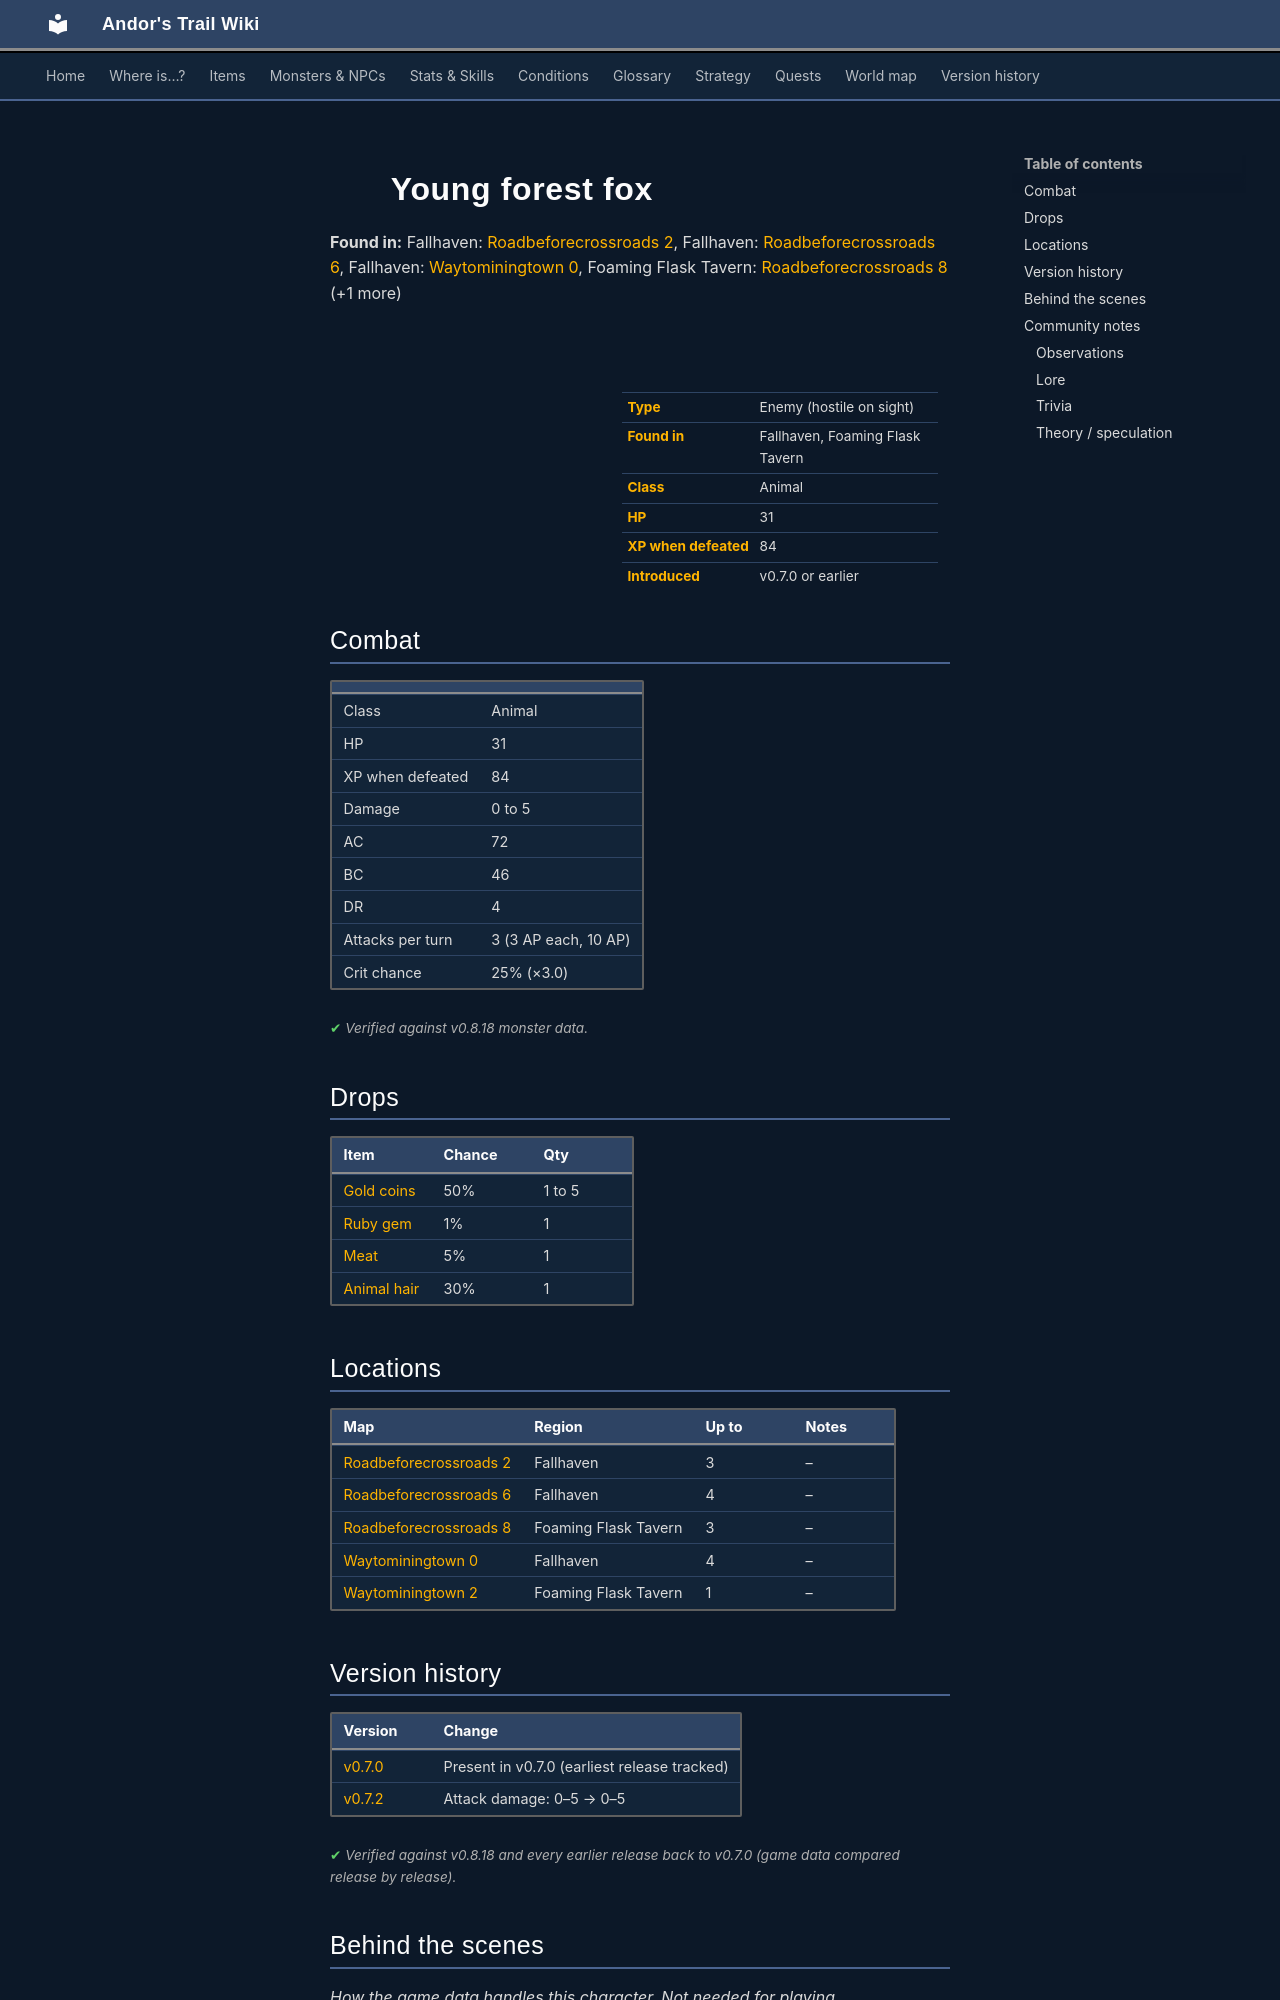

repository: asdfghjkl628/Andor-s-Trail-Wikiiii · page: monsters/forestfox2/index.html · generator: mkdocs

---
description: "Young forest fox is an enemy in Andor's Trail (animal) with 31 HP, worth 84 XP, found in Fallhaven, Foaming Flask Tavern. Drops: Gold coins, Ruby gem, Meat, Animal hair."
---

# ![](../assets/icons/monsters/monsters_rltiles4_4.png){ .sprite } Young forest fox

**Found in:** Fallhaven: [Roadbeforecrossroads 2](../maps/roadbeforecrossroads2.md), Fallhaven: [Roadbeforecrossroads 6](../maps/roadbeforecrossroads6.md), Fallhaven: [Waytominingtown 0](../maps/waytominingtown0.md), Foaming Flask Tavern: [Roadbeforecrossroads 8](../maps/roadbeforecrossroads8.md) (+1 more)

<div class="infobox" markdown>

<p class="ib-img"><img class="sprite" src="../../assets/icons/monsters/monsters_rltiles4_4.png" alt=""></p>

| | |
|---|---|
| **Type** | Enemy (hostile on sight) |
| **Found in** | Fallhaven, Foaming Flask Tavern |
| **Class** | Animal |
| **HP** | 31 |
| **XP when defeated** | 84 |
| **Introduced** | v0.7.0 or earlier |

</div>

## Combat

| | |
|---|---|
| Class | Animal |
| HP | 31 |
| XP when defeated | 84 |
| Damage | 0 to 5 |
| AC | 72 |
| BC | 46 |
| DR | 4 |
| Attacks per turn | 3 (3 AP each, 10 AP) |
| Crit chance | 25% (×3.0) |


<p class="verified">Verified against v0.8.18 monster data.</p>

## Drops

| Item | Chance | Qty |
|---|---|---|
| [Gold coins](../items/gold.md) | 50% | 1 to 5 |
| [Ruby gem](../items/gem2.md) | 1% | 1 |
| [Meat](../items/meat.md) | 5% | 1 |
| [Animal hair](../items/hair.md) | 30% | 1 |

## Locations

| Map | Region | Up to | Notes |
|---|---|---|---|
| [Roadbeforecrossroads 2](../maps/roadbeforecrossroads2.md) | Fallhaven | 3 | – |
| [Roadbeforecrossroads 6](../maps/roadbeforecrossroads6.md) | Fallhaven | 4 | – |
| [Roadbeforecrossroads 8](../maps/roadbeforecrossroads8.md) | Foaming Flask Tavern | 3 | – |
| [Waytominingtown 0](../maps/waytominingtown0.md) | Fallhaven | 4 | – |
| [Waytominingtown 2](../maps/waytominingtown2.md) | Foaming Flask Tavern | 1 | – |


## Version history

| Version | Change |
|---|---|
| [v0.7.0](../versions/0.7.0.md) | Present in v0.7.0 (earliest release tracked) |
| [v0.7.2](../versions/0.7.2.md) | Attack damage: 0–5 → 0–5 |

<p class="verified">Verified against v0.8.18 and every earlier release back to v0.7.0 (game data compared release by release).</p>


## Behind the scenes

*How the game data handles this character. Not needed for playing.*

??? info "How the XP value is calculated"

    The game computes each enemy's experience value when it loads the data (`MonsterTypeParser.java`):

    XP = ⌈(attacks per turn × attack chance × average damage × (1 + critical skill × critical multiplier) × 3 + HP × (1 + block chance) + 9 × damage resistance) × 0.7⌉

    Percentages are used as fractions (e.g. 60% = 0.6). Enemies whose attacks inflict a condition are worth 50 XP more. The More Exp skill adds a percentage on top.

??? info "Technical information"

    | | |
    |---|---|
    | Entry ID | `forestfox2` |
    | Type (wiki) | Enemy |
    | Spawn group | `forestfox2` |
    | Loot table | `mwolf` |
    | Conversation | – |
    | Faction | – |
    | Movement | – |
    | Icon | `monsters_rltiles4:4` |
    | Defined in | `res/raw/monsterlist_v070_charwood.json` |

    Raw data:

    ```json
    {
     "id": "forestfox2",
     "name": "Young forest fox",
     "iconID": "monsters_rltiles4:4",
     "maxHP": 31,
     "moveCost": 5,
     "monsterClass": "animal",
     "attackDamage": {
      "min": 0,
      "max": 5
     },
     "spawnGroup": "forestfox2",
     "droplistID": "mwolf",
     "attackCost": 3,
     "attackChance": 72,
     "criticalSkill": 45,
     "criticalMultiplier": 3.0,
     "blockChance": 46,
     "damageResistance": 4
    }
    ```


## Community notes

<small>Written by players, not generated from game data. **Observations**: what players notice in-game · **Lore**: the in-world story · **Trivia**: real-world facts, references, development history · **Theory / speculation**: unconfirmed ideas; may just be unfinished content</small>
